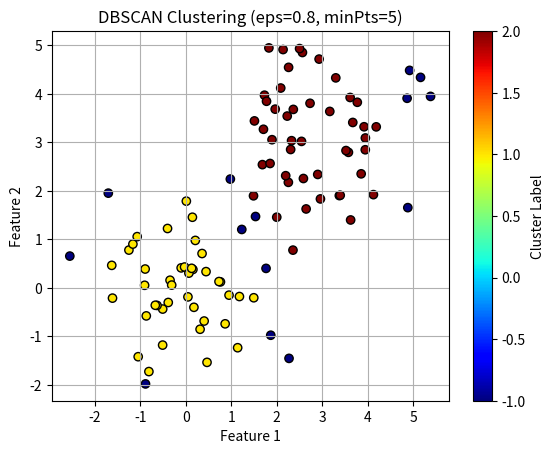

Write Python code to recreate this figure.
#!/usr/bin/env python3
"""
dbscan_tutorial.py
------------------
This script demonstrates a simple implementation of DBSCAN.
It generates synthetic 2D data, runs DBSCAN, and visualizes the clusters.
"""

import numpy as np
import matplotlib.pyplot as plt

def region_query(X, idx, eps):
    point = X[idx, :]
    distances = np.sqrt(np.sum((X - point)**2, axis=1))
    return np.where(distances <= eps)[0]

def dbscan_clustering(X, eps, minPts):
    n = X.shape[0]
    labels = np.zeros(n, dtype=int)  # 0 means unassigned; noise will be -1
    visited = np.zeros(n, dtype=bool)
    cluster_id = 0
    for i in range(n):
        if not visited[i]:
            visited[i] = True
            neighbors = region_query(X, i, eps)
            if len(neighbors) < minPts:
                labels[i] = -1  # noise
            else:
                cluster_id += 1
                labels[i] = cluster_id
                seed_set = list(neighbors)
                k = 0
                while k < len(seed_set):
                    j = seed_set[k]
                    if not visited[j]:
                        visited[j] = True
                        neighbors_j = region_query(X, j, eps)
                        if len(neighbors_j) >= minPts:
                            seed_set.extend(neighbors_j.tolist())
                    if labels[j] == 0:
                        labels[j] = cluster_id
                    k += 1
    return labels

# Generate synthetic data: two clusters
np.random.seed(0)
X1 = np.random.randn(50,2)
X2 = np.random.randn(50,2) + 3
X = np.vstack((X1, X2))

eps = 0.8
minPts = 5
labels = dbscan_clustering(X, eps, minPts)

plt.figure()
plt.scatter(X[:,0], X[:,1], c=labels, cmap='jet', edgecolor='k')
plt.title(f"DBSCAN Clustering (eps={eps}, minPts={minPts})")
plt.xlabel("Feature 1"); plt.ylabel("Feature 2")
plt.colorbar(label='Cluster Label')
plt.grid(True)
plt.show()

numClusters = len(np.unique(labels[labels > 0]))
noise_count = np.sum(labels == -1)
print(f"Number of clusters found: {numClusters}")
print(f"Number of noise points: {noise_count}")
